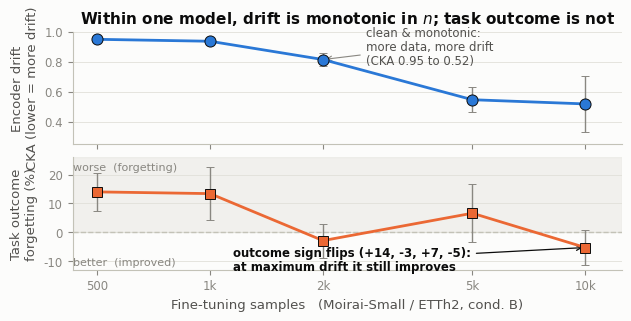

Generate this figure with matplotlib: (Note: this script raises an exception after producing the figure.)
#!/usr/bin/env python3
"""
Fig. 2 (workshop version): the drift-utility dissociation, within a single model.

Two stacked panels sharing the x-axis (number of fine-tuning samples):
  (top)    encoder drift: CKA falls MONOTONICALLY, with tight error bars, as more
           data drives more drift.
  (bottom) task outcome: forgetting is NON-MONOTONIC (sign flips several times)
           and noisy.

A clean monotonic driver producing a sign-flipping, high-variance outcome is the
dissociation: drift magnitude does not determine whether fine-tuning helps or hurts.

DATA: exact values from the paper's Table tab:sample_sweep (ETTh2, h=96, condition B,
Moirai-Small). n=500-5,000 are 3-seed; n=10,000 is the 10-seed CUDA-deterministic
early-stopped run (mean best epoch 4.2). Means +/- 1 SD.

No dual axis (dataviz rule): two panels, one measure each.
"""
import numpy as np
from pathlib import Path
import matplotlib.pyplot as plt

# ---- ink / chrome (dataviz reference, light surface) ----
INK_PRIMARY   = "#0b0b0b"
INK_SECONDARY = "#52514e"
INK_MUTED     = "#898781"
GRID          = "#e1e0d9"
BASELINE      = "#c3c2b7"
SURFACE       = "#fcfcfb"
BLUE          = "#2a78d6"   # slot 1, drift
ORANGE        = "#eb6834"   # slot 6, outcome

# ---- paper Table tab:sample_sweep (ETTh2, h=96, cond B, Moirai-Small) ----
n       = np.array([500, 1000, 2000, 5000, 10000])
cka     = np.array([0.949, 0.936, 0.814, 0.546, 0.518])
cka_sd  = np.array([0.010, 0.025, 0.042, 0.082, 0.188])
forget  = np.array([14.0, 13.4, -2.9, 6.6, -5.3])   # % ; + worse, - better
fg_sd   = np.array([6.7,  9.1,  5.9, 10.0,  6.2])

plt.rcParams.update({
    "font.family": "sans-serif",
    "font.sans-serif": ["Helvetica", "Arial", "DejaVu Sans"],
    "svg.fonttype": "none",
})

fig, (axA, axB) = plt.subplots(2, 1, figsize=(6.2, 3.1), dpi=150, sharex=True,
                               constrained_layout=True,
                               gridspec_kw=dict(height_ratios=[1, 1]))
fig.patch.set_facecolor(SURFACE)
for ax in (axA, axB):
    ax.set_facecolor(SURFACE)
    ax.set_axisbelow(True)
    ax.grid(axis="y", color=GRID, lw=0.6)
    for s in ("top", "right"):
        ax.spines[s].set_visible(False)
    for s in ("left", "bottom"):
        ax.spines[s].set_color(BASELINE)
    ax.tick_params(colors=INK_MUTED, labelsize=8.5)

# ---------- Panel A: drift (CKA) ----------
axA.errorbar(n, cka, yerr=cka_sd, color=BLUE, lw=2.0, marker="o", ms=8,
             mec=INK_PRIMARY, mew=0.7, ecolor=INK_MUTED, elinewidth=1.0,
             capsize=3, zorder=3)
axA.set_ylabel("Encoder drift\nCKA (lower = more drift)", fontsize=9.5, color=INK_SECONDARY)
axA.set_ylim(0.25, 1.0)
axA.annotate("clean & monotonic:\nmore data, more drift\n(CKA 0.95 to 0.52)",
             (2000, 0.814), (2600, 0.90), fontsize=8.5, color=INK_SECONDARY,
             ha="left", va="center", linespacing=1.1,
             arrowprops=dict(arrowstyle="->", color=INK_MUTED, lw=0.8))
axA.set_title("Within one model, drift is monotonic in $n$; task outcome is not",
              fontsize=11, color=INK_PRIMARY, fontweight="bold", pad=6)

# ---------- Panel B: outcome (forgetting) ----------
axB.axhspan(0, 26, color=GRID, alpha=0.40, zorder=0)          # "worse" half-plane
axB.axhline(0, color=BASELINE, lw=1.0, ls="--", zorder=1)
axB.errorbar(n, forget, yerr=fg_sd, color=ORANGE, lw=2.0, marker="s", ms=7.5,
             mec=INK_PRIMARY, mew=0.7, ecolor=INK_MUTED, elinewidth=1.0,
             capsize=3, zorder=3)
axB.set_ylabel("Task outcome\nforgetting (%)", fontsize=9.5, color=INK_SECONDARY)
axB.set_ylim(-13, 26)
axB.set_xlabel("Fine-tuning samples   (Moirai-Small / ETTh2, cond. B)",
               fontsize=9.5, color=INK_SECONDARY)

axB.text(430, 22.5, "worse  (forgetting)", fontsize=8, color=INK_MUTED, va="center", ha="left")
axB.text(430, -10.5, "better  (improved)", fontsize=8, color=INK_MUTED, va="center", ha="left")
# Two lines, not three: at three the block overflows the axes and touches the x tick labels.
# The dropped line ("not determined by the drift curve") is already made in the caption.
axB.annotate("outcome sign flips (+14, -3, +7, -5):\nat maximum drift it still improves",
             (10000, -5.3), (1150, -9.6), fontsize=8.5, color=INK_PRIMARY,
             ha="left", va="center", fontweight="bold", linespacing=1.1,
             arrowprops=dict(arrowstyle="->", color=INK_PRIMARY, lw=0.9))

# shared log x with real n ticks
axB.set_xscale("log")
axB.set_xlim(430, 12500)
axB.set_xticks(n)
axB.set_xticklabels([f"{v//1000}k" if v >= 1000 else str(v) for v in n])
axB.minorticks_off()

out = str(Path(__file__).resolve().parent / "fig2_dissociation_sweep.png")  # beside this script, not an absolute home path
fig.savefig(out, dpi=200, bbox_inches="tight", facecolor=SURFACE)
fig.savefig(out.replace(".png", ".pdf"), bbox_inches="tight", facecolor=SURFACE)
print("saved:", out)
